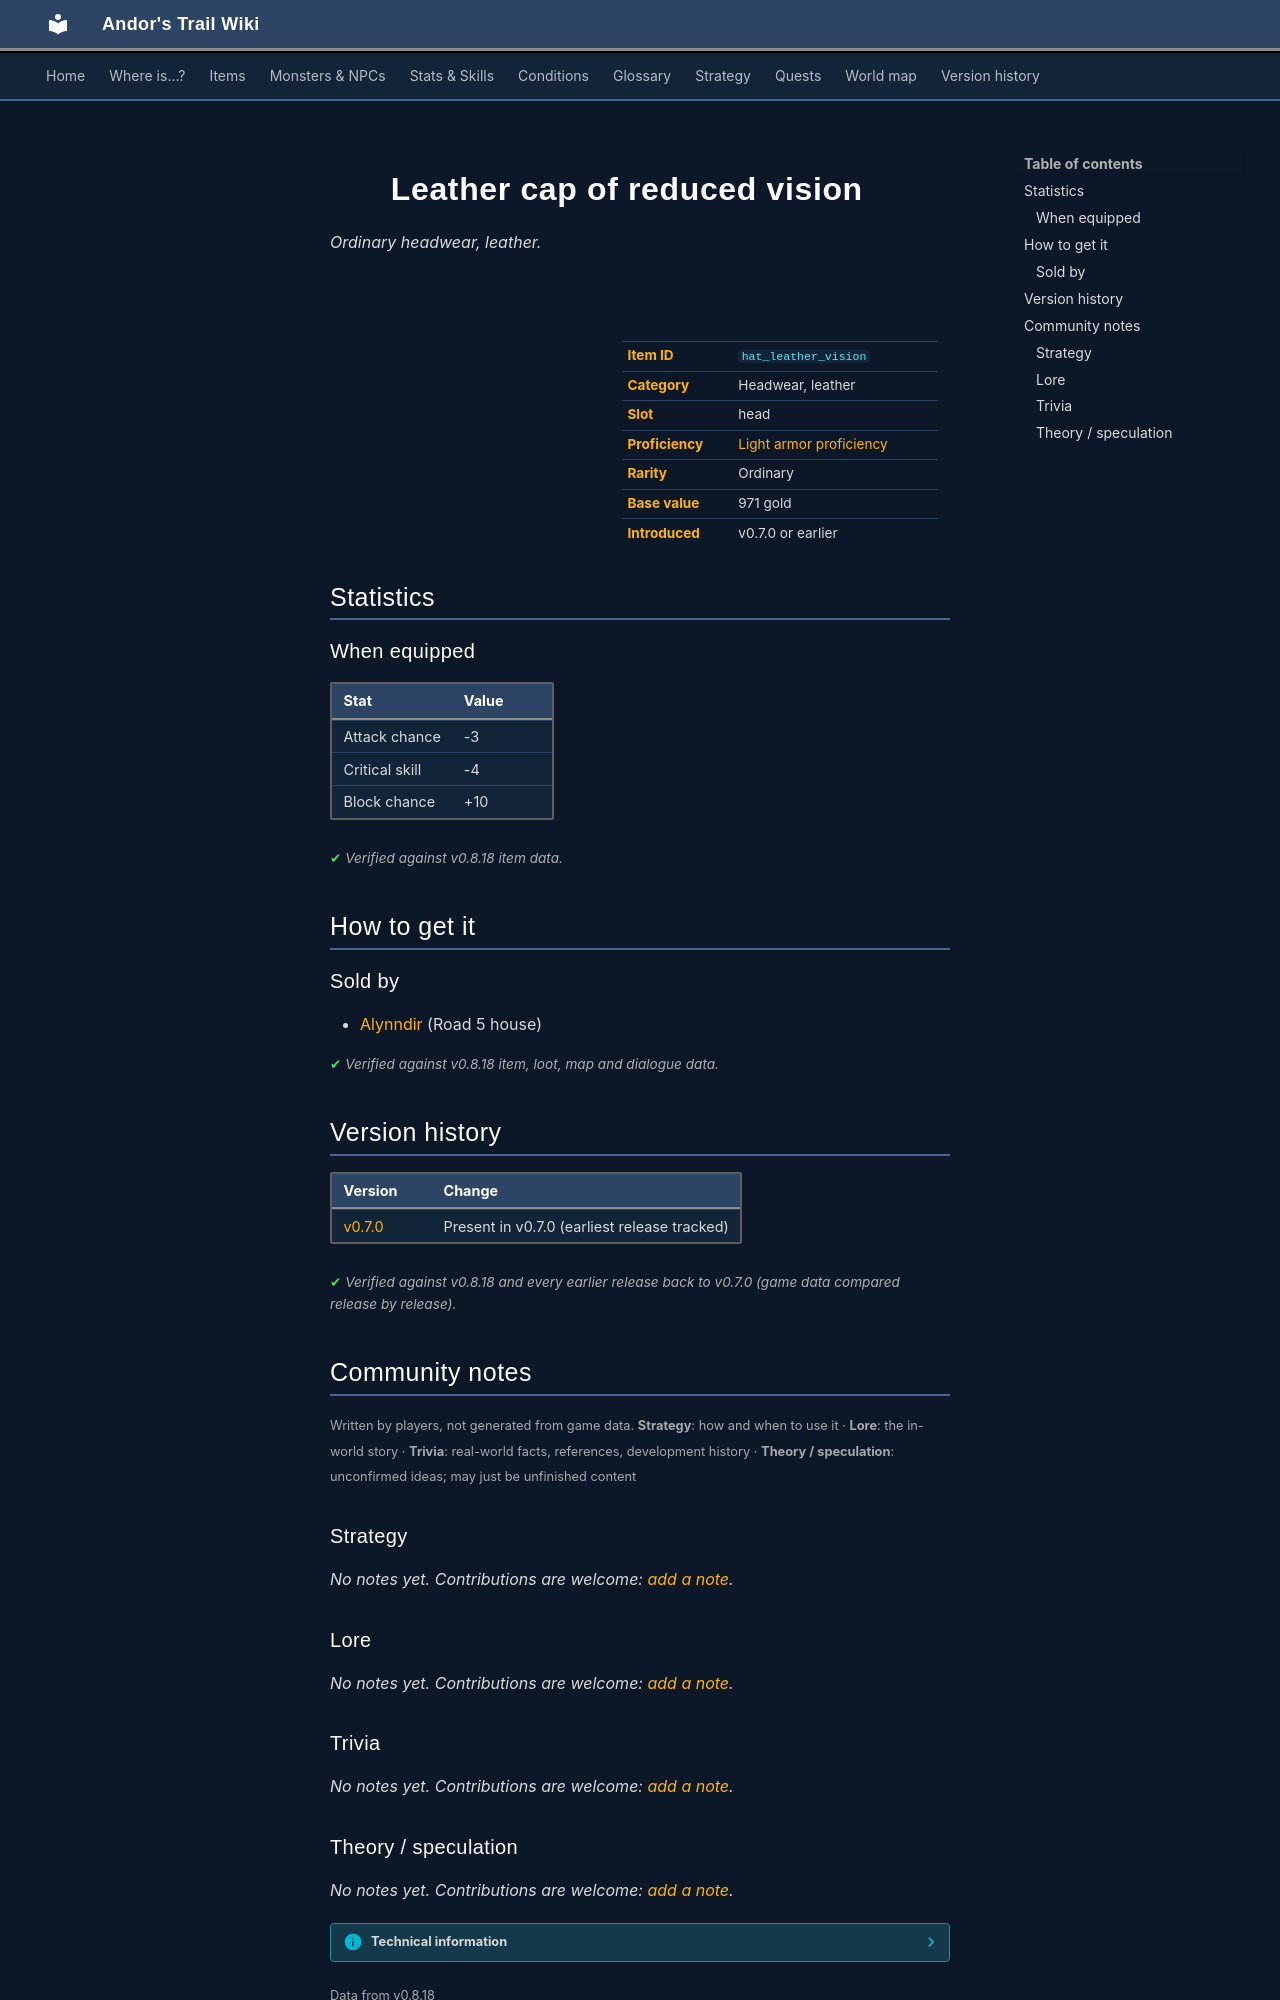

repository: asdfghjkl628/Andor-s-Trail-Wikiiii · page: items/hat_leather_vision/index.html · generator: mkdocs

---
description: "Leather cap of reduced vision is a ordinary headwear, leather in Andor's Trail (Attack chance -3, Critical skill -4, Block chance +10). How to get it: shops."
---

# ![](../assets/icons/items/items_armours_24.png){ .sprite } Leather cap of reduced vision

*Ordinary headwear, leather.*

<div class="infobox" markdown>

<p class="ib-img"><img class="sprite" src="../../assets/icons/items/items_armours_24.png" alt=""></p>

| | |
|---|---|
| **Item ID** | `hat_leather_vision` |
| **Category** | Headwear, leather |
| **Slot** | head |
| **Proficiency** | [Light armor proficiency](../skills/armorProficiencyLight.md) |
| **Rarity** | Ordinary |
| **Base value** | 971 gold |
| **Introduced** | v0.7.0 or earlier |

</div>

## Statistics

### When equipped

| Stat | Value |
|---|---|
| Attack chance | -3 |
| Critical skill | -4 |
| Block chance | +10 |

<p class="verified">Verified against v0.8.18 item data.</p>

## How to get it

### Sold by

- [Alynndir](../monsters/alynndir.md) (Road 5 house)


<p class="verified">Verified against v0.8.18 item, loot, map and dialogue data.</p>


## Version history

| Version | Change |
|---|---|
| [v0.7.0](../versions/0.7.0.md) | Present in v0.7.0 (earliest release tracked) |

<p class="verified">Verified against v0.8.18 and every earlier release back to v0.7.0 (game data compared release by release).</p>


## Community notes

<small>Written by players, not generated from game data. **Strategy**: how and when to use it · **Lore**: the in-world story · **Trivia**: real-world facts, references, development history · **Theory / speculation**: unconfirmed ideas; may just be unfinished content</small>

### Strategy

*No notes yet. Contributions are welcome: [add a note](https://github.com/asdfghjkl628/Andor-s-Trail-Wikiiii/new/main/notes/items?filename=hat_leather_vision.md&value=%23%23%20Strategy%0A%0A%3C%21--%20how%20and%20when%20to%20use%20it%20--%3E%0A%0A%23%23%20Lore%0A%0A%3C%21--%20the%20in-world%20story%20--%3E%0A%0A%23%23%20Trivia%0A%0A%3C%21--%20real-world%20facts%2C%20references%2C%20development%20history%20--%3E%0A%0A%23%23%20Theory%20/%20speculation%0A%0A%3C%21--%20unconfirmed%20ideas%3B%20may%20just%20be%20unfinished%20content%20--%3E%0A).*

### Lore

*No notes yet. Contributions are welcome: [add a note](https://github.com/asdfghjkl628/Andor-s-Trail-Wikiiii/new/main/notes/items?filename=hat_leather_vision.md&value=%23%23%20Strategy%0A%0A%3C%21--%20how%20and%20when%20to%20use%20it%20--%3E%0A%0A%23%23%20Lore%0A%0A%3C%21--%20the%20in-world%20story%20--%3E%0A%0A%23%23%20Trivia%0A%0A%3C%21--%20real-world%20facts%2C%20references%2C%20development%20history%20--%3E%0A%0A%23%23%20Theory%20/%20speculation%0A%0A%3C%21--%20unconfirmed%20ideas%3B%20may%20just%20be%20unfinished%20content%20--%3E%0A).*

### Trivia

*No notes yet. Contributions are welcome: [add a note](https://github.com/asdfghjkl628/Andor-s-Trail-Wikiiii/new/main/notes/items?filename=hat_leather_vision.md&value=%23%23%20Strategy%0A%0A%3C%21--%20how%20and%20when%20to%20use%20it%20--%3E%0A%0A%23%23%20Lore%0A%0A%3C%21--%20the%20in-world%20story%20--%3E%0A%0A%23%23%20Trivia%0A%0A%3C%21--%20real-world%20facts%2C%20references%2C%20development%20history%20--%3E%0A%0A%23%23%20Theory%20/%20speculation%0A%0A%3C%21--%20unconfirmed%20ideas%3B%20may%20just%20be%20unfinished%20content%20--%3E%0A).*
